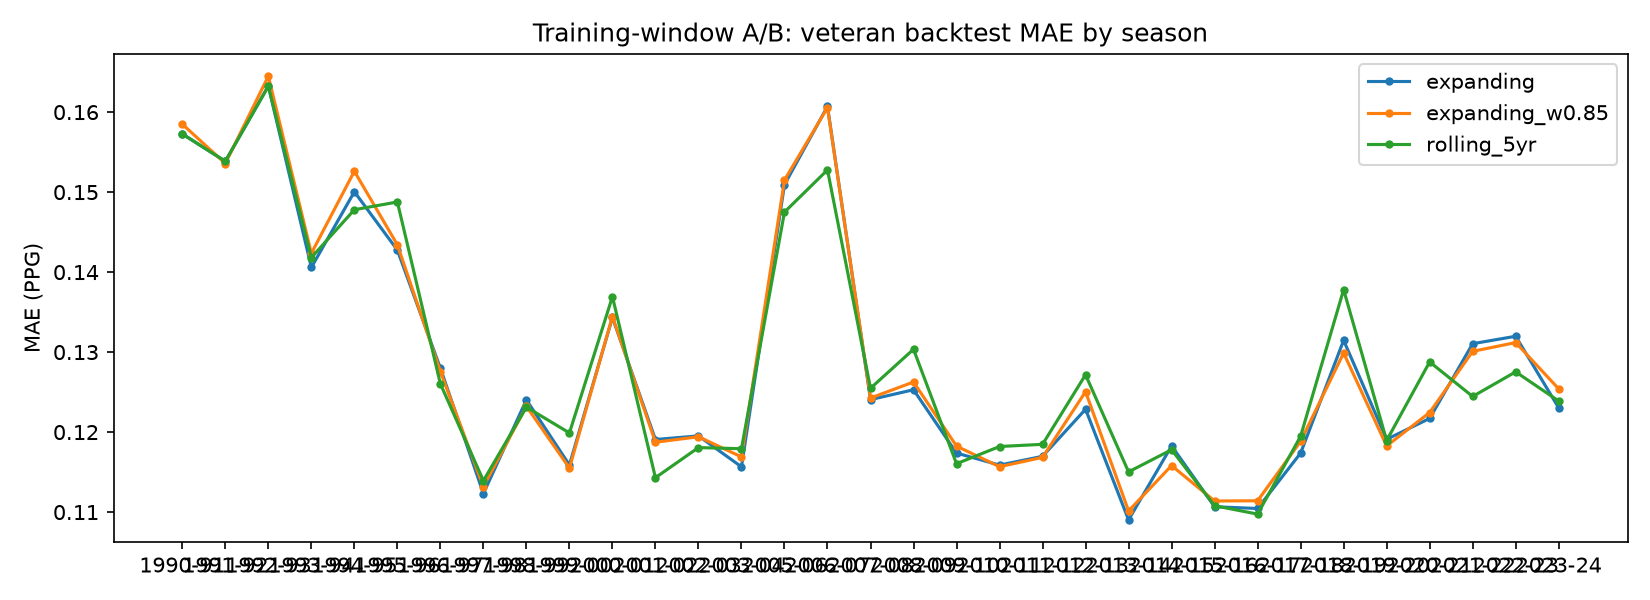

Data behind this chart, as committed beside it:
seasonId, season, shortened, n_eval, n_train, best_iteration, mae, rmse, r2, mae_baseline, directional_accuracy, top_features, arm
19901991, 1990-91, , 394, 1592, 61, 0.1573, 0.2172, 0.5737, 0.1824, 0.6878, ppg_last1, ppg_rolling_3yr, career_ppg, …, rolling_5yr
19911992, 1991-92, , 421, 2138, 44, 0.1539, 0.2023, 0.6323, 0.1734, 0.6817, ppg_last1, ppg_rolling_3yr, career_ppg, …, rolling_5yr
19921993, 1992-93, , 439, 2684, 87, 0.1633, 0.2244, 0.6418, 0.1804, 0.6355, ppg_rolling_3yr, ppg_last1, career_ppg, …, rolling_5yr
19931994, 1993-94, , 481, 2783, 115, 0.1418, 0.1871, 0.6685, 0.1738, 0.7006, ppg_last1, ppg_rolling_3yr, career_ppg, …, rolling_5yr
19941995, 1994-95, lockout (48 games), 461, 2844, 53, 0.1478, 0.1897, 0.579, 0.1919, 0.7158, ppg_rolling_3yr, ppg_last1, career_ppg, …, rolling_5yr
19951996, 1995-96, , 489, 2942, 38, 0.1488, 0.1949, 0.6469, 0.1676, 0.638, ppg_rolling_3yr, ppg_last1, career_ppg, …, rolling_5yr
19961997, 1996-97, , 488, 3035, 79, 0.126, 0.1702, 0.6478, 0.1655, 0.7275, ppg_rolling_3yr, ppg_last1, career_ppg, …, rolling_5yr
19971998, 1997-98, , 497, 3135, 134, 0.1139, 0.1531, 0.6644, 0.1667, 0.7002, ppg_rolling_3yr, ppg_last1, career_ppg, …, rolling_5yr
19981999, 1998-99, , 513, 3206, 75, 0.1231, 0.1581, 0.6675, 0.1443, 0.6959, ppg_rolling_3yr, ppg_last1, career_ppg, …, rolling_5yr
19992000, 1999-00, , 534, 3255, 108, 0.1199, 0.1619, 0.6373, 0.1309, 0.6292, ppg_rolling_3yr, career_ppg, ppg_last1, …, rolling_5yr
20002001, 2000-01, , 543, 3307, 91, 0.1369, 0.186, 0.5798, 0.1484, 0.6483, ppg_rolling_3yr, ppg_last1, career_ppg, …, rolling_5yr
20012002, 2001-02, , 551, 3384, 127, 0.1143, 0.1511, 0.6554, 0.1351, 0.6842, ppg_rolling_3yr, ppg_last1, career_ppg, …, rolling_5yr
20022003, 2002-03, , 575, 3477, 75, 0.1181, 0.1579, 0.6464, 0.1429, 0.7217, ppg_rolling_3yr, ppg_last1, career_ppg, …, rolling_5yr
20032004, 2003-04, , 572, 3566, 77, 0.1179, 0.1519, 0.6309, 0.1439, 0.7378, ppg_rolling_3yr, ppg_last1, career_ppg, …, rolling_5yr
20052006, 2005-06, , 515, 3680, 58, 0.1475, 0.1994, 0.5547, 0.1604, 0.635, ppg_rolling_3yr, ppg_last1, age_x_ppg_la…, rolling_5yr
20062007, 2006-07, , 485, 3750, 76, 0.1528, 0.2037, 0.5097, 0.1715, 0.6351, ppg_rolling_3yr, ppg_last1, gpg_last1, c…, rolling_5yr
20072008, 2007-08, , 542, 3710, 102, 0.1255, 0.1641, 0.6517, 0.1564, 0.714, ppg_rolling_3yr, ppg_last1, career_ppg, …, rolling_5yr
20082009, 2008-09, , 537, 3695, 116, 0.1304, 0.1747, 0.5991, 0.1555, 0.7002, ppg_rolling_3yr, ppg_last1, ppg_last2, c…, rolling_5yr
20092010, 2009-10, , 558, 3650, 66, 0.116, 0.1532, 0.6736, 0.1378, 0.6487, ppg_rolling_3yr, ppg_last1, career_ppg, …, rolling_5yr
20102011, 2010-11, , 564, 3610, 69, 0.1182, 0.1536, 0.6544, 0.1463, 0.6933, ppg_rolling_3yr, ppg_last1, career_ppg, …, rolling_5yr
20112012, 2011-12, , 567, 3593, 62, 0.1185, 0.158, 0.6248, 0.1522, 0.709, ppg_last1, ppg_rolling_3yr, career_ppg, …, rolling_5yr
20122013, 2012-13, lockout (48 games), 532, 3674, 62, 0.1272, 0.1597, 0.6485, 0.1489, 0.6541, ppg_rolling_3yr, ppg_last1, gpg_last1, c…, rolling_5yr
20132014, 2013-14, , 563, 3716, 76, 0.115, 0.1457, 0.6655, 0.1361, 0.6998, ppg_last1, ppg_rolling_3yr, career_ppg, …, rolling_5yr
20142015, 2014-15, , 563, 3728, 73, 0.1178, 0.156, 0.5541, 0.1612, 0.7353, ppg_last1, ppg_rolling_3yr, career_ppg, …, rolling_5yr
20152016, 2015-16, , 556, 3746, 63, 0.1108, 0.1452, 0.6329, 0.1321, 0.6996, ppg_rolling_3yr, ppg_last1, career_ppg, …, rolling_5yr
20162017, 2016-17, , 527, 3743, 72, 0.1098, 0.1409, 0.6464, 0.141, 0.6888, ppg_rolling_3yr, career_ppg, ppg_last1, …, rolling_5yr
20172018, 2017-18, , 565, 3732, 91, 0.1195, 0.1628, 0.6157, 0.1443, 0.6814, ppg_rolling_3yr, ppg_last1, career_ppg, …, rolling_5yr
20182019, 2018-19, , 572, 3693, 133, 0.1378, 0.186, 0.5633, 0.1581, 0.6643, ppg_rolling_3yr, ppg_last1, career_ppg, …, rolling_5yr
20192020, 2019-20, COVID cutoff (~70 games), 554, 3730, 110, 0.1189, 0.1596, 0.6492, 0.1473, 0.6841, ppg_last1, ppg_rolling_3yr, career_ppg, …, rolling_5yr
20202021, 2020-21, COVID (56 games), 536, 3747, 93, 0.1288, 0.1685, 0.6102, 0.1458, 0.6567, ppg_last1, ppg_rolling_3yr, career_ppg, …, rolling_5yr
20212022, 2021-22, , 578, 3752, 56, 0.1245, 0.1764, 0.6487, 0.1475, 0.6592, ppg_last1, ppg_rolling_3yr, career_ppg, …, rolling_5yr
20222023, 2022-23, , 581, 3783, 88, 0.1275, 0.1772, 0.6405, 0.153, 0.6988, ppg_last1, ppg_rolling_3yr, career_ppg, …, rolling_5yr
20232024, 2023-24, , 612, 3861, 104, 0.1239, 0.1589, 0.7087, 0.1488, 0.6454, ppg_rolling_3yr, ppg_last1, career_ppg, …, rolling_5yr
19901991, 1990-91, , 394, 1592, 61, 0.1573, 0.2172, 0.5737, 0.1824, 0.6878, ppg_last1, ppg_rolling_3yr, career_ppg, …, expanding
19911992, 1991-92, , 421, 2138, 44, 0.1539, 0.2023, 0.6323, 0.1734, 0.6817, ppg_last1, ppg_rolling_3yr, career_ppg, …, expanding
19921993, 1992-93, , 439, 2684, 87, 0.1633, 0.2244, 0.6418, 0.1804, 0.6355, ppg_rolling_3yr, ppg_last1, career_ppg, …, expanding
19931994, 1993-94, , 481, 3280, 138, 0.1406, 0.185, 0.676, 0.1738, 0.7048, ppg_last1, ppg_rolling_3yr, career_ppg, …, expanding
19941995, 1994-95, lockout (48 games), 461, 3884, 82, 0.15, 0.1937, 0.5611, 0.1919, 0.6855, ppg_last1, ppg_rolling_3yr, career_ppg, …, expanding
19951996, 1995-96, , 489, 4534, 54, 0.1427, 0.1906, 0.6623, 0.1676, 0.6524, ppg_last1, ppg_rolling_3yr, career_ppg, …, expanding
19961997, 1996-97, , 488, 5173, 51, 0.128, 0.1712, 0.6435, 0.1655, 0.7172, ppg_rolling_3yr, ppg_last1, career_ppg, …, expanding
19971998, 1997-98, , 497, 5819, 101, 0.1123, 0.1505, 0.6757, 0.1667, 0.7143, ppg_rolling_3yr, ppg_last1, career_ppg, …, expanding
19981999, 1998-99, , 513, 6486, 128, 0.124, 0.1595, 0.6617, 0.1443, 0.7037, ppg_rolling_3yr, ppg_last1, career_ppg, …, expanding
19992000, 1999-00, , 534, 7139, 132, 0.1159, 0.1554, 0.6659, 0.1309, 0.6367, ppg_rolling_3yr, ppg_last1, career_ppg, …, expanding
20002001, 2000-01, , 543, 7841, 112, 0.1343, 0.1813, 0.6005, 0.1484, 0.6427, ppg_rolling_3yr, ppg_last1, career_ppg, …, expanding
20012002, 2001-02, , 551, 8557, 108, 0.1191, 0.1576, 0.6251, 0.1351, 0.7024, ppg_rolling_3yr, ppg_last1, career_ppg, …, expanding
20022003, 2002-03, , 575, 9296, 111, 0.1195, 0.1603, 0.6355, 0.1429, 0.7026, ppg_rolling_3yr, ppg_last1, career_ppg, …, expanding
20032004, 2003-04, , 572, 10052, 167, 0.1157, 0.1507, 0.6366, 0.1439, 0.7133, ppg_rolling_3yr, ppg_last1, career_ppg, …, expanding
20052006, 2005-06, , 515, 10819, 142, 0.1509, 0.2029, 0.539, 0.1604, 0.6194, ppg_rolling_3yr, ppg_last1, career_ppg, …, expanding
20062007, 2006-07, , 485, 11591, 116, 0.1607, 0.2158, 0.4497, 0.1715, 0.6289, ppg_rolling_3yr, ppg_last1, career_ppg, …, expanding
20072008, 2007-08, , 542, 12267, 102, 0.1241, 0.1624, 0.659, 0.1564, 0.7251, ppg_rolling_3yr, ppg_last1, career_ppg, …, expanding
20082009, 2008-09, , 537, 12991, 79, 0.1253, 0.1685, 0.6271, 0.1555, 0.7225, ppg_rolling_3yr, ppg_last1, career_ppg, …, expanding
20092010, 2009-10, , 558, 13702, 91, 0.1174, 0.1564, 0.66, 0.1378, 0.6559, ppg_rolling_3yr, ppg_last1, career_ppg, …, expanding
20102011, 2010-11, , 564, 14429, 76, 0.1159, 0.1517, 0.6625, 0.1463, 0.6915, ppg_rolling_3yr, ppg_last1, career_ppg, …, expanding
20112012, 2011-12, , 567, 15184, 80, 0.117, 0.1574, 0.6278, 0.1522, 0.7337, ppg_rolling_3yr, ppg_last1, career_ppg, …, expanding
20122013, 2012-13, lockout (48 games), 532, 15941, 144, 0.1229, 0.1572, 0.6596, 0.1489, 0.6767, ppg_rolling_3yr, ppg_last1, career_ppg, …, expanding
20132014, 2013-14, , 563, 16707, 106, 0.109, 0.1394, 0.6937, 0.1361, 0.6892, ppg_rolling_3yr, ppg_last1, career_ppg, …, expanding
20142015, 2014-15, , 563, 17430, 107, 0.1183, 0.1554, 0.5575, 0.1612, 0.7336, ppg_rolling_3yr, ppg_last1, career_ppg, …, expanding
20152016, 2015-16, , 556, 18175, 90, 0.1107, 0.1433, 0.6423, 0.1321, 0.6978, ppg_rolling_3yr, ppg_last1, career_ppg, …, expanding
20162017, 2016-17, , 527, 18927, 90, 0.1105, 0.1412, 0.6453, 0.141, 0.6983, ppg_rolling_3yr, ppg_last1, career_ppg, …, expanding
20172018, 2017-18, , 565, 19673, 93, 0.1174, 0.1572, 0.6419, 0.1443, 0.6637, ppg_rolling_3yr, ppg_last1, career_ppg, …, expanding
... 39 more rows
